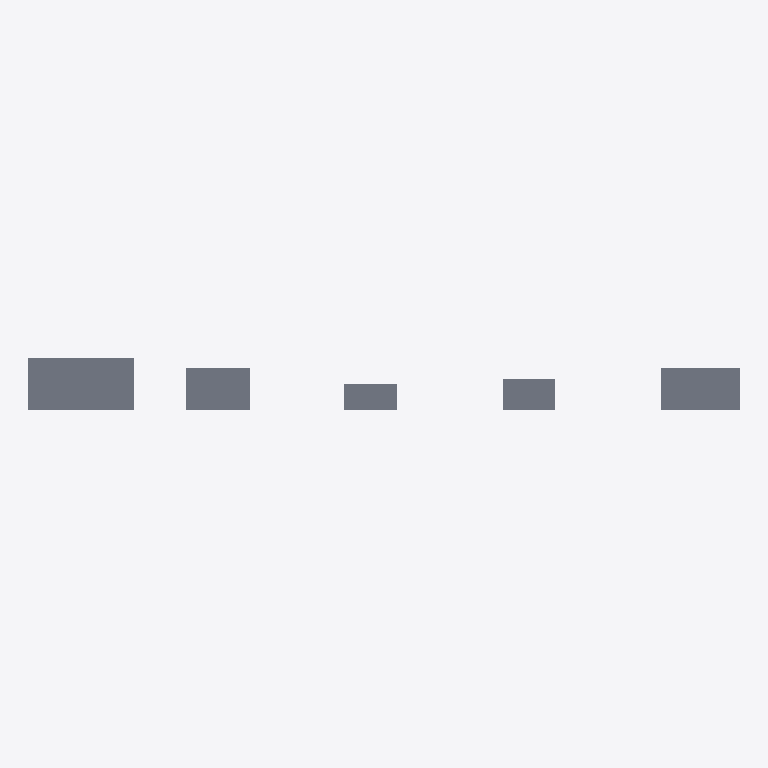
Plan cut of the same IFC building model at storey 'Level 1' (level 0.00 m, cut at 1.40 m), seen from above with north up, elements coloured by IFC class: 5 slabs (grey). No cut surface shows.
Extent 13.5 m × 1.0 m × 0.1 m (x, y, z). Storeys (2): Level 1 at 0.00 m; Level 2 at 3.00 m. Elements (5): 5 IfcSlab.

HEADER;
FILE_DESCRIPTION(('ViewDefinition [DesignTransferView]'),'2;1');
FILE_NAME('Five homogeneous material quantity controls.ifc','2026-11-17T20:19:41',(''),(''),'BIMCraft 0.12.0','BIMCraft 0.12.0','');
FILE_SCHEMA(('IFC4'));
ENDSEC;
DATA;
#12=IFCPROJECT('2l20veZACVwwZ$t7ygevNl',$,'Five homogeneous material quantity controls',$,$,$,$,(#4),#11);
#16=IFCSITE('2itWvT9FoVbvgDuWinzi$0',$,'Site',$,$,#15,$,$,.ELEMENT.,$,$,$,$,$);
#20=IFCBUILDING('3_DkN938xUTnn3RbNuDgsD',$,'Five homogeneous material quantity controls',$,$,#19,$,$,.ELEMENT.,$,$,$);
#26=IFCBUILDINGSTOREY('0ZUgKa_rT4WONuFWP4LEc_',$,'Level 1',$,$,#25,$,$,.ELEMENT.,0.0);
#30=IFCBUILDINGSTOREY('2fyCiv7ynBNQpt3zc3LyRS',$,'Level 2',$,$,#29,$,$,.ELEMENT.,3000.0);
#46=IFCSLAB('0mHMlI_T9E$go4sw7$A3s6',$,'wood specimen',$,'wood specimen',#34,#45,'100002',.FLOOR.);
#138=IFCSLAB('1NqSKUqw9Fth7fjETBTGdQ',$,'insulation specimen',$,'insulation specimen',#126,#137,'100006',.FLOOR.);
#69=IFCSLAB('3Q1BW7K6zAQPpDAPWE2RSY',$,'concrete specimen',$,'concrete specimen',#57,#68,'100003',.FLOOR.);
#115=IFCSLAB('34ZCMDJGf7pBU7t2iio2f1',$,'glass specimen',$,'glass specimen',#103,#114,'100005',.FLOOR.);
#92=IFCSLAB('2PH9sBQmXCRRaWMLTa$kHb',$,'steel specimen',$,'steel specimen',#80,#91,'100004',.FLOOR.);
ENDSEC;
